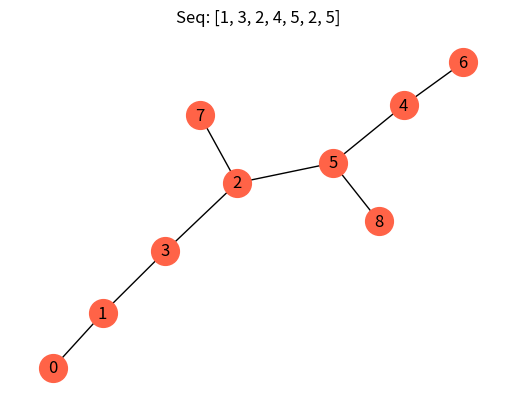

Write Python code to recreate this figure.
#-------------------------------------------------------------------------------
# Purpose:     2021 Prof. Zoh's Work     롯데 만만세
# Author:      Cho
# Created:     2021-03-31
#-------------------------------------------------------------------------------

import networkx as nx
import matplotlib.pyplot as plt
import random

Seq =[1,3,2,4,5,2,5]

T = nx.from_prufer_sequence( Seq )

plt.title( "Seq: "+str(Seq) ) # 반드시 nx.draw( ) 앞에 설정해야 함.
pos = nx.draw( T,  with_labels=True, node_color='tomato', \
              font_color='k', edge_color='black', width=1,  node_size=400 )


plt.draw( )
plt.show()
